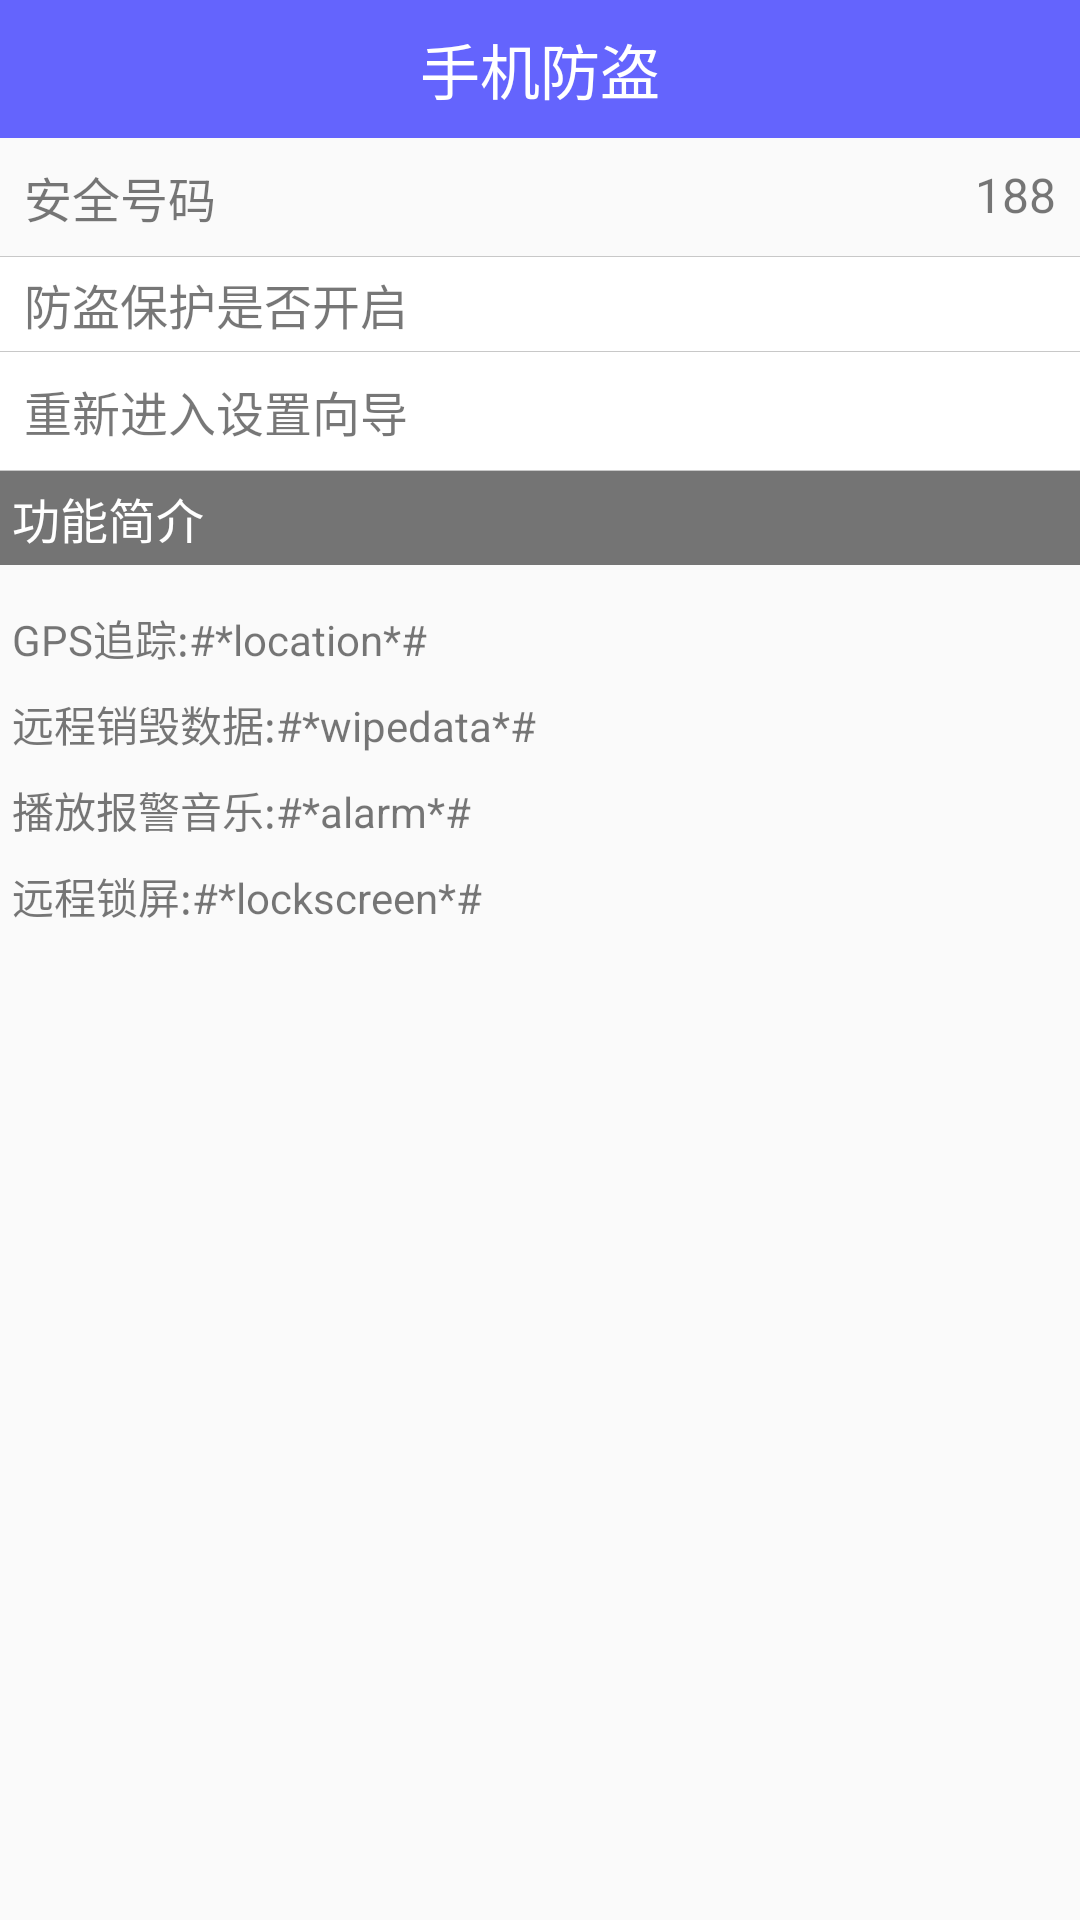

Android layout source for this screen:
<!-- AndroidManifest.xml: application theme AppTheme -->
<!-- res/layout/activity_setup_success.xml -->
<?xml version="1.0" encoding="utf-8"?>
<LinearLayout xmlns:android="http://schemas.android.com/apk/res/android"
    android:layout_width="match_parent"
    android:layout_height="match_parent"
    android:orientation="vertical" >

    <TextView
        android:id="@+id/tv_setting_title"
        style="@style/TitleBarStyle"
        android:gravity="center"
        android:text="手机防盗" />

    <RelativeLayout
        android:layout_width="match_parent"
        android:layout_height="wrap_content"
        android:padding="8dp" >

        <TextView
            style="@style/TextNormal"
            android:layout_width="wrap_content"
            android:text="安全号码" />

        <TextView
            android:id="@+id/tv_safe_number"
            style="@style/TextNormal"
            android:layout_width="wrap_content"
            android:layout_alignParentRight="true"
            android:text="188" />
    </RelativeLayout>

    <View style="@style/divider" />

    <RelativeLayout
        android:id="@+id/rl_setup_success"
        android:layout_width="match_parent"
        android:layout_height="wrap_content"
        android:background="@drawable/text_item_selector"
        android:padding="4dp" >

        <TextView
            style="@style/TextNormal"
            android:layout_width="wrap_content"
            android:layout_centerVertical="true"
            android:layout_marginLeft="4dp"
            android:text="防盗保护是否开启" />

        <ImageView
            android:id="@+id/iv_sjfd_status"
            android:layout_width="wrap_content"
            android:layout_height="wrap_content"
            android:layout_alignParentRight="true"
            android:layout_centerVertical="true"
            android:layout_marginRight="8dp"
            android:src="@drawable/unlock" />
    </RelativeLayout>

    <View style="@style/divider" />

    <TextView
        android:id="@+id/tv_reenter_setup"
        style="@style/TextNormal"
        android:background="@drawable/text_item_selector"
        android:padding="8dp"
        android:text="重新进入设置向导" />

    <View style="@style/divider" />

    <TextView
        style="@style/TextNormal"
        android:background="#88000000"
        android:padding="4dp"
        android:text="功能简介"
        android:textColor="@android:color/white" />

    <TextView
        style="@style/TipText"
        android:padding="4dp"
        android:layout_marginTop="10dp"
        android:text="GPS追踪:#*location*#" />
    
    

    <TextView
        style="@style/TipText"
        android:padding="4dp"
        android:text="远程销毁数据:#*wipedata*#" />

    <TextView
        style="@style/TipText"
        android:padding="4dp"
        android:text="播放报警音乐:#*alarm*#" />

    <TextView
        style="@style/TipText"
        android:padding="4dp"
        android:text="远程锁屏:#*lockscreen*#" />

</LinearLayout>
<!-- resources referenced by this layout -->
<resources>
  <!-- drawable text_item_selector (drawable) -->
  <?xml version="1.0" encoding="utf-8"?>
  <selector xmlns:android="http://schemas.android.com/apk/res/android" >
      
      
      <item android:state_pressed="true" android:drawable="@drawable/text_selected"/>
      
      <item android:drawable="@drawable/text_normal"/>
  
  </selector>
  <style name="TextNormal">
              <item name="android:textSize">16sp</item>
              <item name="android:textColor">#88000000</item>
              <item name="android:layout_height">wrap_content</item>
              <item name="android:layout_width">match_parent</item>
          </style>
  <style name="TipText" parent="@style/TextNormal">
              <item name="android:textSize">14sp</item>
              <item name="android:drawableLeft">@drawable/dialog_title_default_icon</item>
              <item name="android:gravity">center_vertical</item>
              <item name="android:drawablePadding">6dp</item>
          </style>
  <style name="TitleBarStyle">
              <item name="android:layout_width">match_parent</item>
              <item name="android:layout_height">46dp</item>
              <item name="android:background">@color/titleBarColor</item>
              <item name="android:gravity">center</item>
              <item name="android:textColor">@android:color/white</item>
              <item name="android:textSize">20sp</item>
          </style>
  <style name="divider">
              <item name="android:layout_width">match_parent</item>
              <item name="android:background">#33000000</item>
              <item name="android:layout_height">1px</item>
          </style>
  <style name="AppTheme" parent="Theme.AppCompat.Light.DarkActionBar">
          
          <item name="colorPrimary">@color/colorPrimary</item>
          <item name="colorPrimaryDark">@color/colorPrimaryDark</item>
          <item name="colorAccent">@color/colorAccent</item>
      </style>
  <color name="titleBarColor">#990000FF</color>
  <color name="colorPrimary">#6200EE</color>
  <color name="colorPrimaryDark">#3700B3</color>
  <color name="colorAccent">#03DAC5</color>
</resources>
